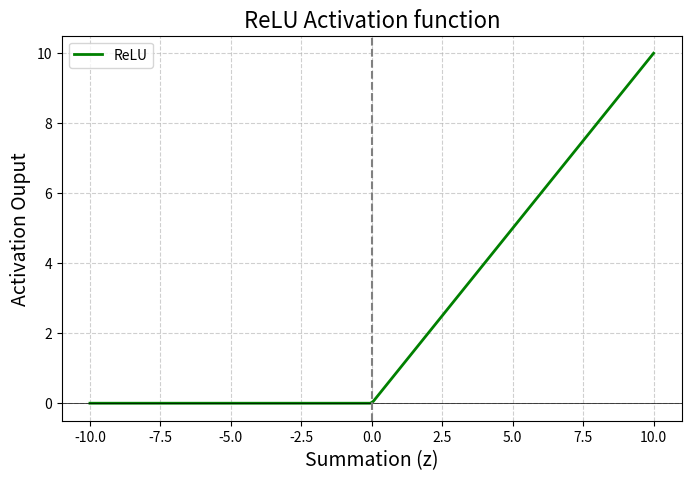

Generate this figure with matplotlib:
import matplotlib.pyplot as plt
import numpy as np

# ReLU activation function 
def relu(z):
    return max(0, z)

# ------ Neuron Calculation -------
def Marvellous_neuron_forward(inputs, weights, bias):
    # 1) Disaply inputs and weights 
    print("Inputs (X):", inputs)
    print("Weights (w):", weights)
    print("Bias (b):", bias)

    # 2) Summation z = w.x + b 
    z = sum(w * x for w, x in zip(weights, inputs)) + bias
    print("Summation (z = w.x + b):", z)

    # 3) Activation function output 
    y_hat = relu(z)
    print("Activation function : ReLU")
    print("Output (y_hat = relu(z)):", y_hat)

    return z, y_hat

def plot_relu():
    z_values = np.linspace(-10, 10, 200) # range of z values 
    relu_values = np.maximum(0, z_values)

    plt.figure(figsize=(8, 5))
    plt.plot(z_values, relu_values, label="ReLU", linewidth=2, color="green")
    plt.axhline(y=0, color="black", linewidth=0.5)
    plt.axvline(x=0, color="gray", linestyle="--")
    plt.title("ReLU Activation function", fontsize=16)
    plt.xlabel("Summation (z)", fontsize=14)
    plt.ylabel("Activation Ouput", fontsize=14)
    plt.grid(True, linestyle="--", alpha=0.6)
    plt.legend()
    plt.show()


def main():
    # Examine inputs, weights, and bias 
    inputs = [1.0, 2.0, 3.0] # Example input features 
    weights = [0.6, 0.4, -0.2] # weights for each input 
    bias = 0.5   # Bias term

    # Run the neuron forward pass 
    z, y_hat = Marvellous_neuron_forward(inputs, weights, bias)

    plot_relu()

if __name__ == "__main__":
    main()
